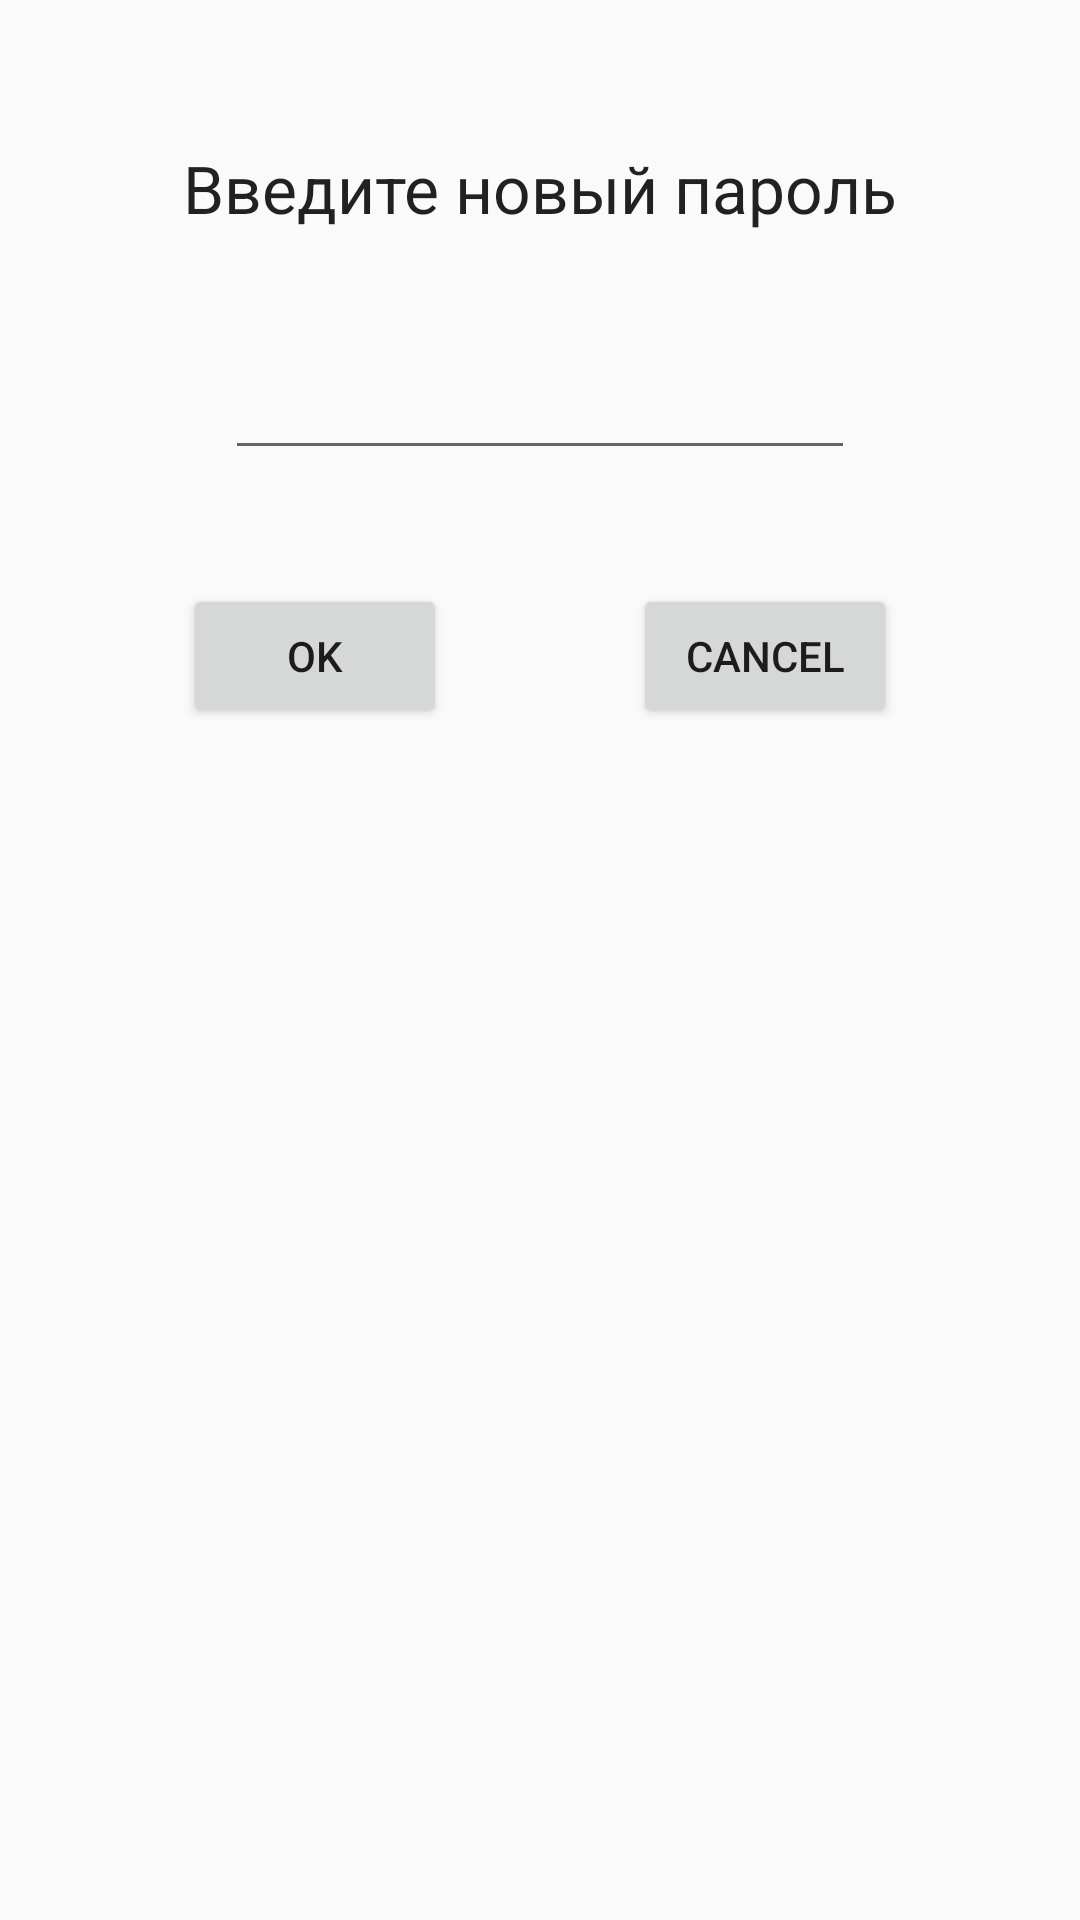

This screen was rendered from an Android layout file. Write that file and the resources it references.
<!-- AndroidManifest.xml: application theme AppTheme -->
<!-- res/layout/pwd_change.xml -->
<?xml version="1.0" encoding="utf-8"?>
<RelativeLayout xmlns:android="http://schemas.android.com/apk/res/android"
    android:orientation="vertical" android:layout_width="match_parent"
    android:layout_height="match_parent">

    <TextView
        android:layout_width="wrap_content"
        android:layout_height="wrap_content"
        android:textAppearance="?android:attr/textAppearanceLarge"
        android:text="@string/pwdchg"
        android:id="@+id/textView"
        android:layout_alignParentTop="true"
        android:layout_centerHorizontal="true"
        android:layout_marginTop="48dp" />

    <EditText
        android:layout_width="wrap_content"
        android:layout_height="wrap_content"
        android:ems="10"
        android:id="@+id/etPwd"
        android:layout_below="@+id/textView"
        android:layout_centerHorizontal="true"
        android:layout_marginTop="38dp"
        android:inputType="numberPassword" />

    <Button
        android:layout_width="wrap_content"
        android:layout_height="wrap_content"
        android:text="@string/OK"
        android:id="@+id/btnOK"
        android:layout_below="@+id/etPwd"
        android:layout_alignLeft="@+id/textView"
        android:layout_alignStart="@+id/textView"
        android:layout_marginTop="38dp" />

    <Button
        android:layout_width="wrap_content"
        android:layout_height="wrap_content"
        android:text="@string/Cancel"
        android:id="@+id/btnCancel"
        android:layout_alignTop="@+id/btnOK"
        android:layout_alignRight="@+id/textView"
        android:layout_alignEnd="@+id/textView" />
</RelativeLayout>
<!-- resources referenced by this layout -->
<resources>
  <string name="Cancel">Cancel</string>
  <string name="OK">OK</string>
  <string name="pwdchg">Введите новый пароль</string>
  <style name="AppTheme" parent="Theme.AppCompat.Light.DarkActionBar">
          
          <item name="colorPrimary">@color/colorPrimary500</item>
          <item name="colorPrimaryDark">@color/colorPrimary700</item>
          <item name="colorAccent">@color/colorAccent200</item>
      </style>
</resources>
